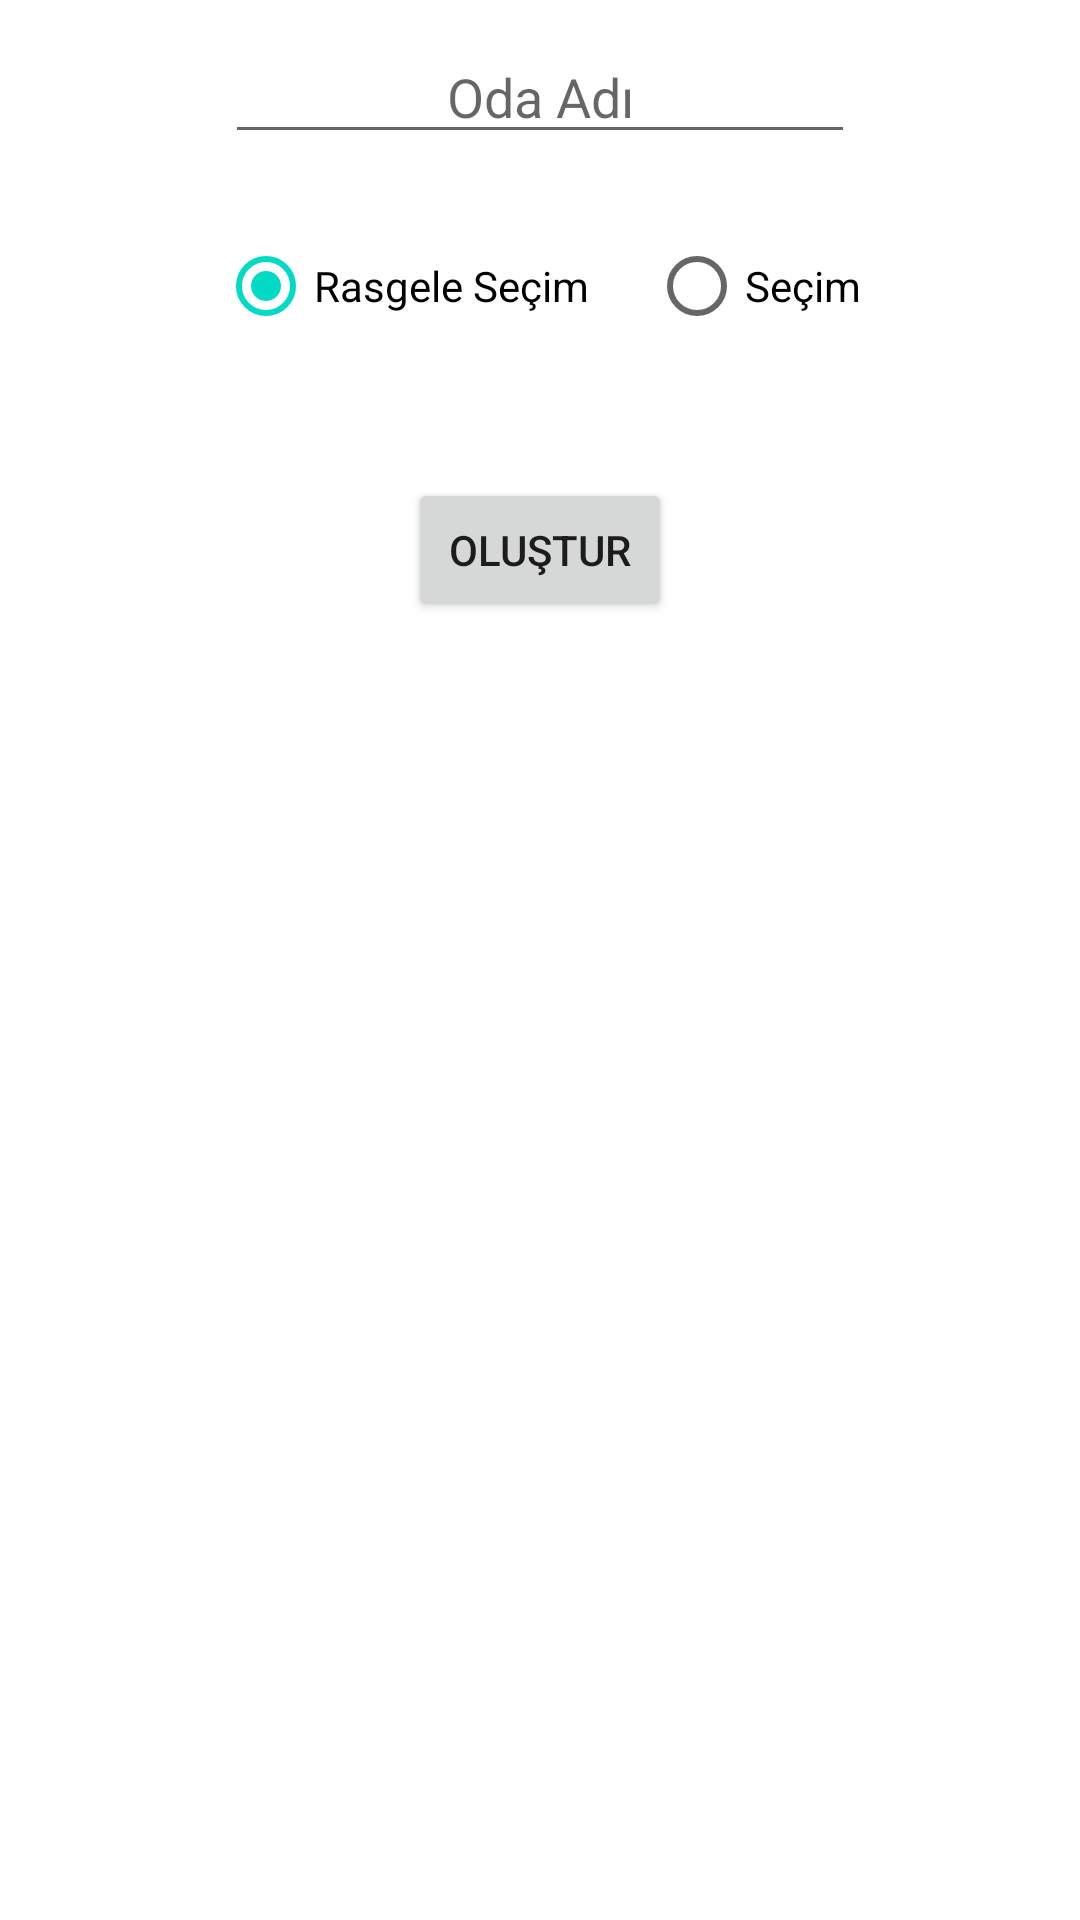

The Android layout XML behind this screen, and the referenced resources:
<!-- AndroidManifest.xml: application theme Theme.Coutries -->
<!-- res/layout/fragment_create.xml -->
<?xml version="1.0" encoding="utf-8"?>
<FrameLayout
    xmlns:android="http://schemas.android.com/apk/res/android"
    xmlns:tools="http://schemas.android.com/tools"
    android:layout_width="match_parent"
    android:layout_height="match_parent"
    tools:context=".ui.ui.CreateFragment">

    <LinearLayout
        android:layout_width="match_parent"
        android:layout_height="match_parent"
        android:orientation="horizontal">

        <LinearLayout
            android:layout_width="match_parent"
            android:layout_height="match_parent"
            android:layout_weight="1"
            android:gravity="center_horizontal"
            android:orientation="vertical">

            <EditText
                android:id="@+id/create_room_text"
                android:layout_width="wrap_content"
                android:layout_height="wrap_content"
                android:layout_margin="10dp"
                android:ems="10"
                android:gravity="center"
                android:hint="@string/room_name"
                android:inputType="textPersonName" />

            <RadioGroup
                android:id="@+id/radioGroup"
                android:layout_width="wrap_content"
                android:layout_height="wrap_content"
                android:layout_gravity="center"
                android:gravity="center"
                android:orientation="horizontal">

                <RadioButton
                    android:id="@+id/radio_two"
                    android:layout_width="wrap_content"
                    android:layout_height="wrap_content"
                    android:layout_margin="10dp"
                    android:checked="true"
                    android:text="@string/all_random" />
                <RadioButton
                    android:id="@+id/radio_one"
                    android:layout_width="wrap_content"
                    android:layout_height="wrap_content"
                    android:layout_margin="10dp"
                    android:text="@string/all_pick" />



            </RadioGroup>

            <Button
                android:id="@+id/btn_create"
                android:layout_width="wrap_content"
                android:layout_height="wrap_content"
                android:layout_gravity="center"
                android:layout_marginTop="30dp"
                android:gravity="center"
                android:onClick="create"
                android:text="@string/create" />


        </LinearLayout>

    </LinearLayout>

</FrameLayout>
<!-- resources referenced by this layout -->
<resources>
  <string name="all_pick">Seçim</string>
  <string name="all_random">Rasgele Seçim</string>
  <string name="create">Oluştur</string>
  <string name="room_name">Oda Adı</string>
  <style name="Theme.Coutries" parent="Theme.MaterialComponents.DayNight.NoActionBar">
          
  
          <item name="colorPrimary">@color/purple_500</item>
          <item name="colorPrimaryVariant">@color/purple_700</item>
          <item name="colorOnPrimary">@color/white</item>
          
          <item name="colorSecondary">@color/teal_200</item>
          <item name="colorSecondaryVariant">@color/teal_700</item>
          <item name="colorOnSecondary">@color/black</item>
          
          <item name="android:statusBarColor" tools:targetApi="l">@color/black</item>
          
      </style>
  <color name="purple_500">#FF6200EE</color>
  <color name="purple_700">#FF3700B3</color>
  <color name="white">#FFFFFFFF</color>
  <color name="teal_200">#FF03DAC5</color>
  <color name="teal_700">#FF018786</color>
  <color name="black">#FF000000</color>
</resources>
